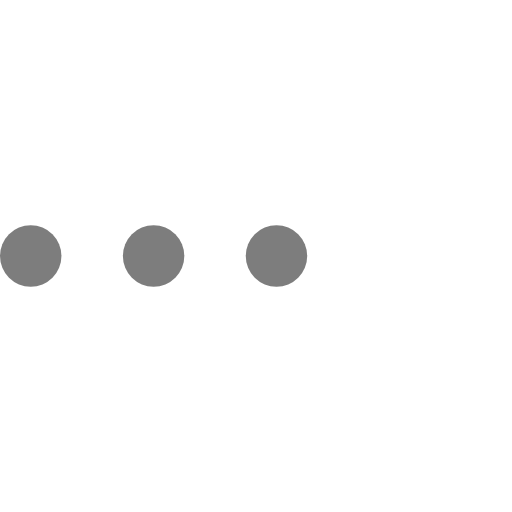
t = 0.00 s
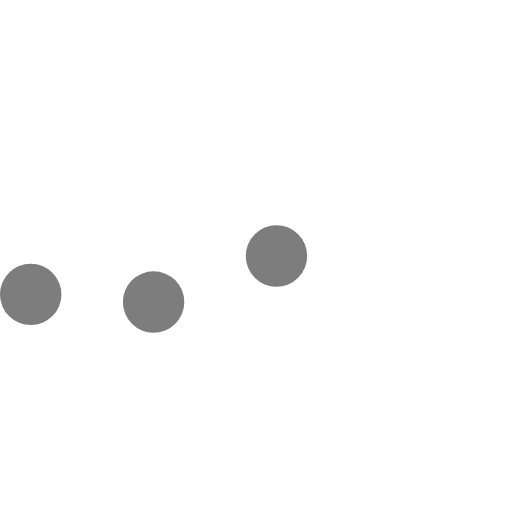
t = 0.23 s
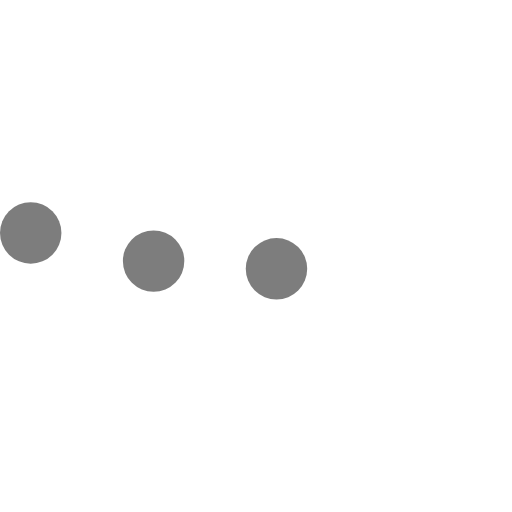
t = 0.43 s
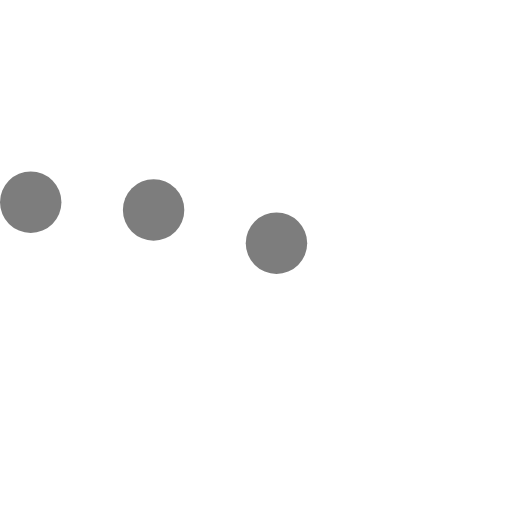
t = 0.68 s
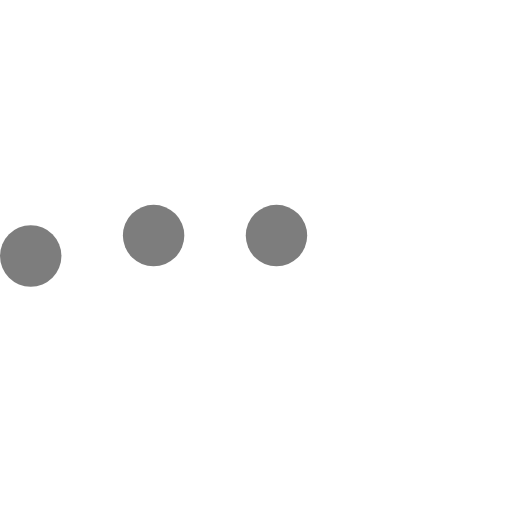
t = 0.85 s
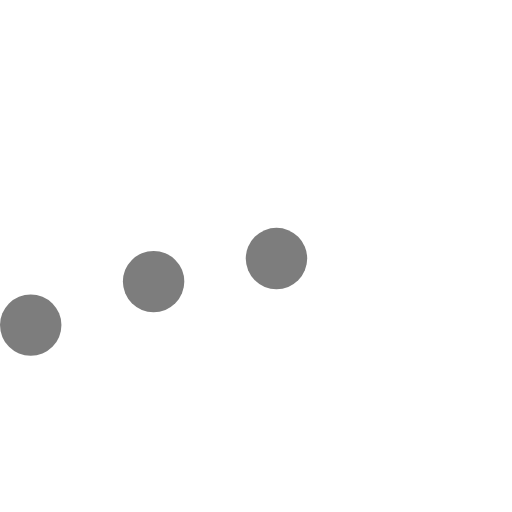
t = 1.08 s

The animated SVG that drew these frames (rendered in a browser with its animation timeline set to each time). Animation: 3 SMIL elements (animateTransform=3); one cycle of 1.30 s, repeats indefinitely.

<svg version="1.1" id="L5" xmlns="http://www.w3.org/2000/svg" xmlns:xlink="http://www.w3.org/1999/xlink" x="0px" y="0px"
  viewBox="0 0 100 100" enable-background="new 0 0 0 0" xml:space="preserve">
  <circle fill="#7d7d7d" stroke="none" cx="6" cy="50" r="6">
    <animateTransform 
       attributeName="transform" 
       dur="1s" 
       type="translate" 
       values="0 15 ; 0 -15; 0 15" 
       repeatCount="indefinite" 
       begin="0.1"/>
  </circle>
  <circle fill="#7d7d7d" stroke="none" cx="30" cy="50" r="6">
    <animateTransform 
       attributeName="transform" 
       dur="1s" 
       type="translate" 
       values="0 10 ; 0 -10; 0 10" 
       repeatCount="indefinite" 
       begin="0.2"/>
  </circle>
  <circle fill="#7d7d7d" stroke="none" cx="54" cy="50" r="6">
    <animateTransform 
       attributeName="transform" 
       dur="1s" 
       type="translate" 
       values="0 5 ; 0 -5; 0 5" 
       repeatCount="indefinite" 
       begin="0.3"/>
  </circle>
</svg>